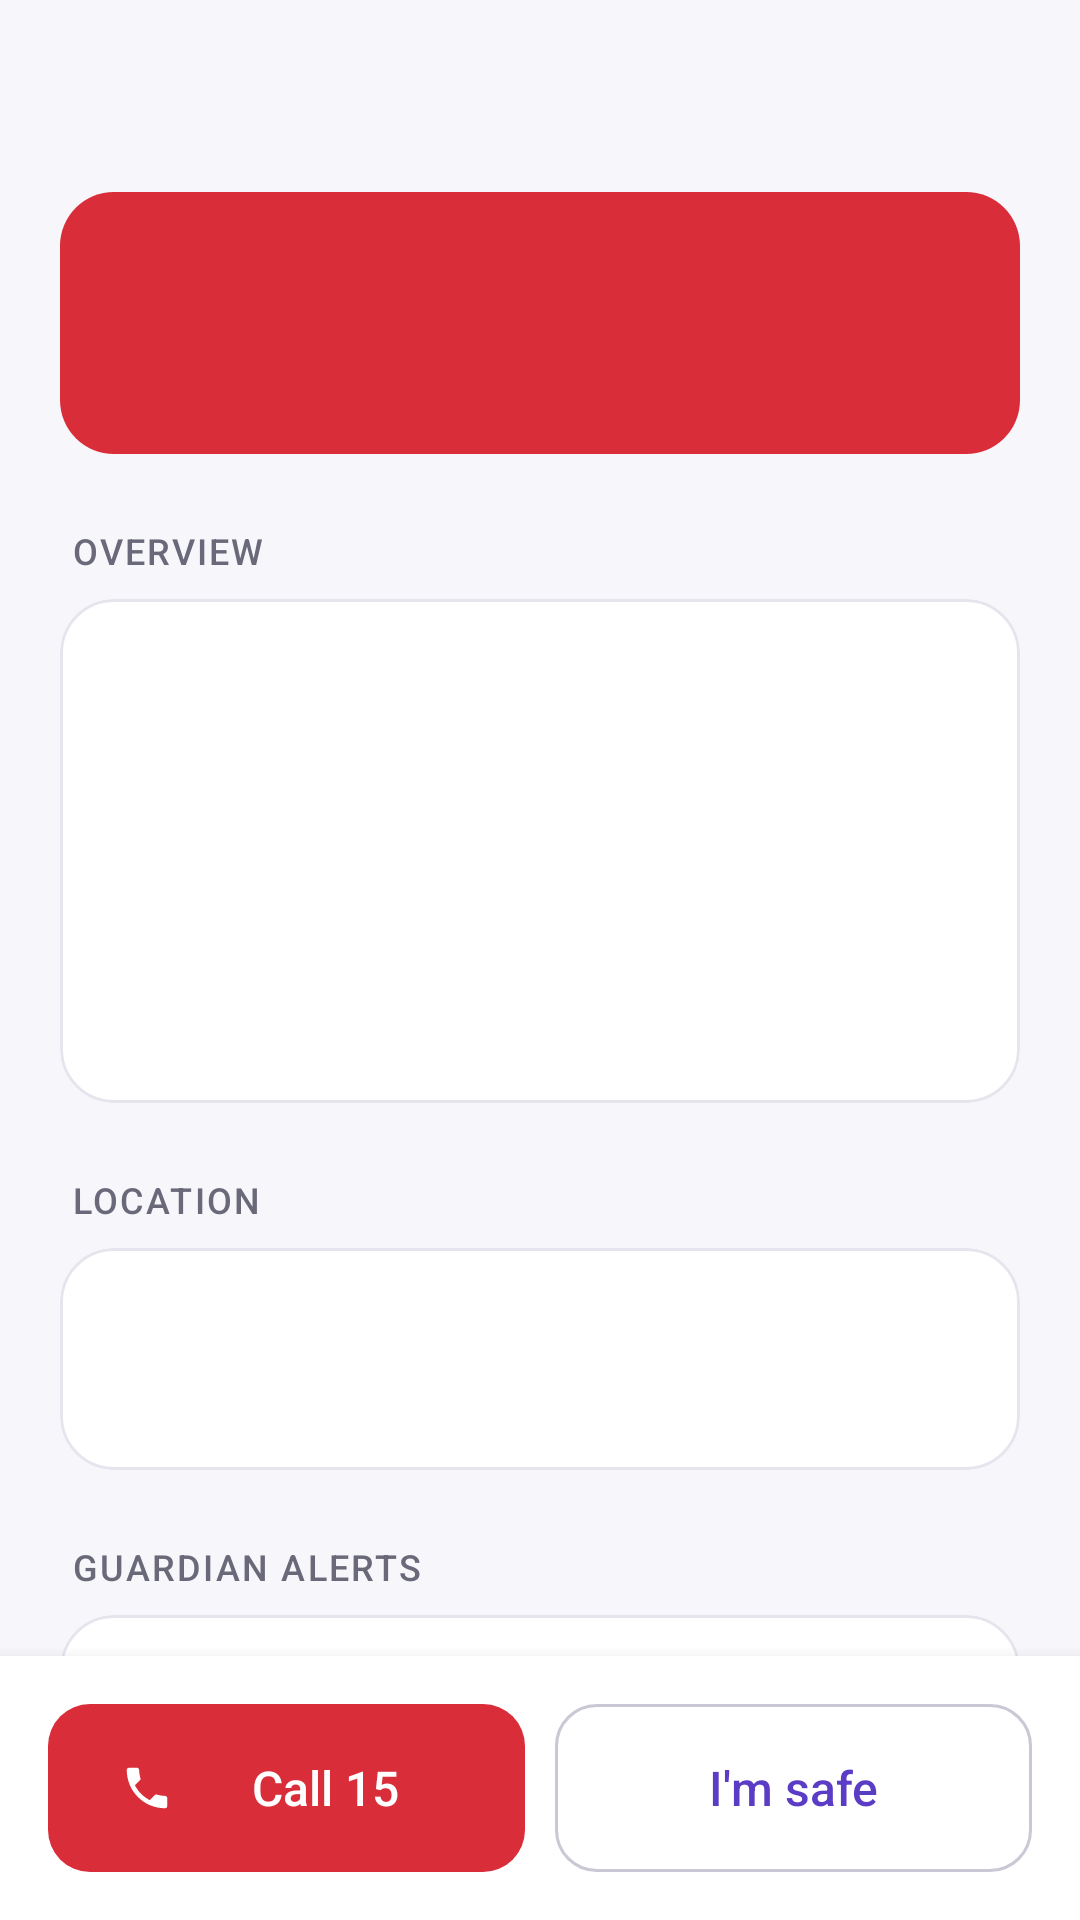

This screen was rendered from an Android layout file. Write that file and the resources it references.
<!-- AndroidManifest.xml: application theme Theme.SafeHer -->
<!-- res/layout/activity_emergency_status.xml -->
<?xml version="1.0" encoding="utf-8"?>
<LinearLayout xmlns:android="http://schemas.android.com/apk/res/android"
    xmlns:app="http://schemas.android.com/apk/res-auto"
    xmlns:tools="http://schemas.android.com/tools"
    android:layout_width="match_parent"
    android:layout_height="match_parent"
    android:background="@color/background"
    android:fitsSystemWindows="true"
    android:orientation="vertical"
    tools:context=".sos.EmergencyStatusActivity">

    <include layout="@layout/view_toolbar" />

    <androidx.core.widget.NestedScrollView
        android:layout_width="match_parent"
        android:layout_height="0dp"
        android:layout_weight="1">

        <LinearLayout
            android:layout_width="match_parent"
            android:layout_height="wrap_content"
            android:orientation="vertical"
            android:paddingStart="@dimen/screen_padding"
            android:paddingEnd="@dimen/screen_padding"
            android:paddingBottom="@dimen/spacing_lg">

            
            <LinearLayout
                android:id="@+id/headerCard"
                android:layout_width="match_parent"
                android:layout_height="wrap_content"
                android:background="@drawable/bg_banner_emergency"
                android:orientation="vertical"
                android:padding="@dimen/spacing_md">

                <TextView
                    android:id="@+id/tvHeadline"
                    android:layout_width="wrap_content"
                    android:layout_height="wrap_content"
                    android:accessibilityHeading="true"
                    android:accessibilityLiveRegion="polite"
                    android:fontFamily="sans-serif-black"
                    android:textColor="@color/white"
                    android:textSize="@dimen/text_size_heading" />

                <TextView
                    android:id="@+id/tvHeadlineDetail"
                    android:layout_width="wrap_content"
                    android:layout_height="wrap_content"
                    android:layout_marginTop="4dp"
                    android:textColor="@color/white"
                    android:textSize="@dimen/text_size_supporting" />
            </LinearLayout>

            
            <TextView
                style="@style/Widget.SafeHer.SectionHeader"
                android:text="@string/emergency_section_overview" />

            <com.google.android.material.card.MaterialCardView
                android:layout_width="match_parent"
                android:layout_height="wrap_content">

                <LinearLayout
                    android:layout_width="match_parent"
                    android:layout_height="wrap_content"
                    android:orientation="vertical"
                    android:paddingStart="@dimen/card_padding"
                    android:paddingTop="6dp"
                    android:paddingEnd="@dimen/card_padding"
                    android:paddingBottom="6dp">

                    <include
                        android:id="@+id/rowEvent"
                        layout="@layout/item_detail_row" />

                    <include
                        android:id="@+id/rowStarted"
                        layout="@layout/item_detail_row" />

                    <include
                        android:id="@+id/rowTrigger"
                        layout="@layout/item_detail_row" />
                </LinearLayout>
            </com.google.android.material.card.MaterialCardView>

            
            <TextView
                style="@style/Widget.SafeHer.SectionHeader"
                android:text="@string/emergency_section_location" />

            <com.google.android.material.card.MaterialCardView
                android:layout_width="match_parent"
                android:layout_height="wrap_content">

                <LinearLayout
                    android:layout_width="match_parent"
                    android:layout_height="wrap_content"
                    android:orientation="vertical"
                    android:paddingStart="@dimen/card_padding"
                    android:paddingTop="6dp"
                    android:paddingEnd="@dimen/card_padding"
                    android:paddingBottom="@dimen/card_padding">

                    <include
                        android:id="@+id/rowLocation"
                        layout="@layout/item_detail_row" />

                    <com.google.android.material.button.MaterialButton
                        android:id="@+id/btnOpenMap"
                        style="@style/Widget.SafeHer.Button.Outlined"
                        android:layout_width="match_parent"
                        android:layout_height="wrap_content"
                        android:layout_marginTop="8dp"
                        android:text="@string/location_open_map"
                        android:visibility="gone"
                        app:icon="@drawable/ic_map" />
                </LinearLayout>
            </com.google.android.material.card.MaterialCardView>

            
            <TextView
                style="@style/Widget.SafeHer.SectionHeader"
                android:text="@string/emergency_section_alerts" />

            <com.google.android.material.card.MaterialCardView
                android:layout_width="match_parent"
                android:layout_height="wrap_content">

                <LinearLayout
                    android:layout_width="match_parent"
                    android:layout_height="wrap_content"
                    android:orientation="vertical"
                    android:paddingStart="@dimen/card_padding"
                    android:paddingTop="6dp"
                    android:paddingEnd="@dimen/card_padding"
                    android:paddingBottom="@dimen/card_padding">

                    <include
                        android:id="@+id/rowAlertSummary"
                        layout="@layout/item_detail_row" />

                    <View
                        style="@style/Widget.SafeHer.Divider"
                        android:layout_marginTop="6dp"
                        android:layout_marginBottom="6dp" />

                    <LinearLayout
                        android:id="@+id/attemptList"
                        android:layout_width="match_parent"
                        android:layout_height="wrap_content"
                        android:orientation="vertical" />

                    <TextView
                        android:id="@+id/tvAlertNote"
                        style="@style/Text.SafeHer.Caption"
                        android:layout_width="match_parent"
                        android:layout_height="wrap_content"
                        android:layout_marginTop="8dp" />

                    <com.google.android.material.button.MaterialButton
                        android:id="@+id/btnAlertAction"
                        style="@style/Widget.SafeHer.Button.Secondary"
                        android:layout_width="match_parent"
                        android:layout_height="wrap_content"
                        android:layout_marginTop="12dp"
                        android:visibility="gone" />
                </LinearLayout>
            </com.google.android.material.card.MaterialCardView>

            
            <TextView
                style="@style/Widget.SafeHer.SectionHeader"
                android:text="@string/emergency_section_evidence" />

            <com.google.android.material.card.MaterialCardView
                android:layout_width="match_parent"
                android:layout_height="wrap_content">

                <LinearLayout
                    android:layout_width="match_parent"
                    android:layout_height="wrap_content"
                    android:orientation="vertical"
                    android:paddingStart="@dimen/card_padding"
                    android:paddingTop="6dp"
                    android:paddingEnd="@dimen/card_padding"
                    android:paddingBottom="@dimen/card_padding">

                    <include
                        android:id="@+id/rowEvidence"
                        layout="@layout/item_detail_row" />

                    <com.google.android.material.button.MaterialButton
                        android:id="@+id/btnRecord"
                        style="@style/Widget.SafeHer.Button.Outlined"
                        android:layout_width="match_parent"
                        android:layout_height="wrap_content"
                        android:layout_marginTop="8dp"
                        android:text="@string/emergency_record_audio"
                        app:icon="@drawable/ic_mic" />
                </LinearLayout>
            </com.google.android.material.card.MaterialCardView>

            <LinearLayout
                android:layout_width="match_parent"
                android:layout_height="wrap_content"
                android:layout_marginTop="@dimen/spacing_md"
                android:background="@drawable/bg_banner_info"
                android:orientation="horizontal"
                android:padding="12dp">

                <ImageView
                    android:layout_width="@dimen/icon_size_small"
                    android:layout_height="@dimen/icon_size_small"
                    android:importantForAccessibility="no"
                    android:src="@drawable/ic_info"
                    app:tint="@color/primary_dark" />

                <TextView
                    style="@style/Text.SafeHer.Supporting"
                    android:layout_width="0dp"
                    android:layout_height="wrap_content"
                    android:layout_marginStart="10dp"
                    android:layout_weight="1"
                    android:text="@string/emergency_local_note"
                    android:textColor="@color/primary_dark" />
            </LinearLayout>
        </LinearLayout>
    </androidx.core.widget.NestedScrollView>

    
    <LinearLayout
        android:id="@+id/actionBar"
        android:layout_width="match_parent"
        android:layout_height="wrap_content"
        android:background="@color/surface"
        android:elevation="8dp"
        android:orientation="horizontal"
        android:padding="@dimen/spacing_md">

        <com.google.android.material.button.MaterialButton
            android:id="@+id/btnCallPolice"
            style="@style/Widget.SafeHer.Button.Danger"
            android:layout_width="0dp"
            android:layout_height="wrap_content"
            android:layout_weight="1"
            android:text="@string/emergency_call_police"
            app:icon="@drawable/ic_phone" />

        <com.google.android.material.button.MaterialButton
            android:id="@+id/btnResolve"
            style="@style/Widget.SafeHer.Button.Outlined"
            android:layout_width="0dp"
            android:layout_height="wrap_content"
            android:layout_marginStart="10dp"
            android:layout_weight="1"
            android:text="@string/sos_resolve" />
    </LinearLayout>

</LinearLayout>
<!-- res/layout/view_toolbar.xml (included above) -->
<?xml version="1.0" encoding="utf-8"?>
<com.google.android.material.appbar.MaterialToolbar xmlns:android="http://schemas.android.com/apk/res/android"
    xmlns:app="http://schemas.android.com/apk/res-auto"
    android:id="@+id/toolbar"
    android:layout_width="match_parent"
    android:layout_height="?attr/actionBarSize"
    android:background="@color/background"
    app:navigationContentDescription="@string/common_back"
    app:navigationIcon="@drawable/ic_arrow_back"
    app:navigationIconTint="@color/main_text"
    app:titleTextAppearance="@style/TextAppearance.Material3.TitleLarge"
    app:titleTextColor="@color/main_text" />
<!-- res/layout/item_detail_row.xml (included above) -->
<?xml version="1.0" encoding="utf-8"?>
<LinearLayout xmlns:android="http://schemas.android.com/apk/res/android"
    android:layout_width="match_parent"
    android:layout_height="wrap_content"
    android:gravity="center_vertical"
    android:minHeight="48dp"
    android:orientation="horizontal"
    android:paddingTop="6dp"
    android:paddingBottom="6dp">

    <LinearLayout
        android:layout_width="0dp"
        android:layout_height="wrap_content"
        android:layout_marginEnd="8dp"
        android:layout_weight="1"
        android:orientation="vertical">

        <TextView
            android:id="@+id/tvLabel"
            style="@style/Text.SafeHer.Caption"
            android:layout_width="wrap_content"
            android:layout_height="wrap_content" />

        <TextView
            android:id="@+id/tvValue"
            style="@style/Text.SafeHer.Body"
            android:layout_width="wrap_content"
            android:layout_height="wrap_content"
            android:layout_marginTop="2dp" />
    </LinearLayout>

    <TextView
        android:id="@+id/tvChip"
        style="@style/Widget.SafeHer.StatusChip"
        android:visibility="gone" />
</LinearLayout>
<!-- resources referenced by this layout -->
<resources>
  <color name="background">#F7F7FB</color>
  <color name="main_text">#202033</color>
  <color name="primary_dark">#382477</color>
  <color name="surface">#FFFFFF</color>
  <color name="white">#FFFFFFFF</color>
  <dimen name="card_padding">16dp</dimen>
  <dimen name="icon_size_small">20dp</dimen>
  <dimen name="screen_padding">20dp</dimen>
  <dimen name="spacing_lg">24dp</dimen>
  <dimen name="spacing_md">16dp</dimen>
  <dimen name="text_size_heading">24sp</dimen>
  <dimen name="text_size_supporting">14sp</dimen>
  <!-- drawable bg_banner_emergency (drawable) -->
  <?xml version="1.0" encoding="utf-8"?>
  <shape xmlns:android="http://schemas.android.com/apk/res/android" android:shape="rectangle">
      <corners android:radius="@dimen/card_corner_radius" />
      <solid android:color="@color/emergency_red" />
  </shape>
  <string name="common_back">Back</string>
  <string name="emergency_call_police">Call 15</string>
  <string name="emergency_local_note">SafeHer has no server. Guardians only hear from you by SMS; they can\'t see live tracking or this screen.</string>
  <string name="emergency_record_audio">Record audio evidence</string>
  <string name="emergency_section_alerts">Guardian alerts</string>
  <string name="emergency_section_evidence">Evidence</string>
  <string name="emergency_section_location">Location</string>
  <string name="emergency_section_overview">Overview</string>
  <string name="location_open_map">Open map</string>
  <string name="sos_resolve">I\'m safe</string>
  <style name="Text.SafeHer.Body">
          <item name="android:textSize">@dimen/text_size_body</item>
          <item name="android:lineSpacingExtra">2dp</item>
      </style>
  <style name="Text.SafeHer.Caption">
          <item name="android:textSize">@dimen/text_size_small</item>
          <item name="android:textColor">@color/secondary_text</item>
      </style>
  <style name="Text.SafeHer.Supporting">
          <item name="android:textSize">@dimen/text_size_supporting</item>
          <item name="android:textColor">@color/secondary_text</item>
          <item name="android:lineSpacingExtra">2dp</item>
      </style>
  <style name="Widget.SafeHer.Button.Danger" parent="Widget.SafeHer.Button">
          <item name="backgroundTint">@color/emergency_red</item>
          <item name="android:textColor">@color/white</item>
          <item name="iconTint">@color/white</item>
      </style>
  <style name="Widget.SafeHer.Divider" parent="">
          <item name="android:layout_width">match_parent</item>
          <item name="android:layout_height">1dp</item>
          <item name="android:background">@color/divider</item>
      </style>
  <style name="Theme.SafeHer" parent="Base.Theme.SafeHer" />
  <dimen name="card_corner_radius">18dp</dimen>
  <color name="emergency_red">#D92D3A</color>
  <dimen name="text_size_body">16sp</dimen>
  <dimen name="text_size_small">12sp</dimen>
  <color name="secondary_text">#69697A</color>
  <dimen name="button_height">56dp</dimen>
  <dimen name="button_corner_radius">14dp</dimen>
  <color name="outline">#C9C8D4</color>
  <color name="accent_text">#5B3CC4</color>
  <color name="divider">#E6E5ED</color>
  <style name="Text.SafeHer.Label">
          <item name="android:textSize">@dimen/text_size_small</item>
          <item name="android:textColor">@color/secondary_text</item>
          <item name="android:fontFamily">sans-serif-medium</item>
          <item name="android:textAllCaps">true</item>
          <item name="android:letterSpacing">0.06</item>
      </style>
  <dimen name="spacing_sm">8dp</dimen>
  <!-- drawable bg_status_chip (drawable) -->
  <?xml version="1.0" encoding="utf-8"?>
  <shape xmlns:android="http://schemas.android.com/apk/res/android" android:shape="rectangle">
      <corners android:radius="999dp" />
      <solid android:color="@color/neutral_chip_bg" />
  </shape>
  <color name="neutral_chip_bg">#EFEFF4</color>
  <color name="primary_deep_purple">#5B3CC4</color>
  <color name="on_primary">#FFFFFF</color>
  <color name="primary_light">#EEE8FF</color>
</resources>
